Run: headless pygame with SDL's dummy video driver; simulated clock (each Clock.tick advances the game by its frame time, no real sleeping); random seed 0; keys injected as events and as key.get_pressed() state; mouse plan: one left click at the window centre at the start of phase 2, then a move to the lower-right quarter at the start of phase 3.
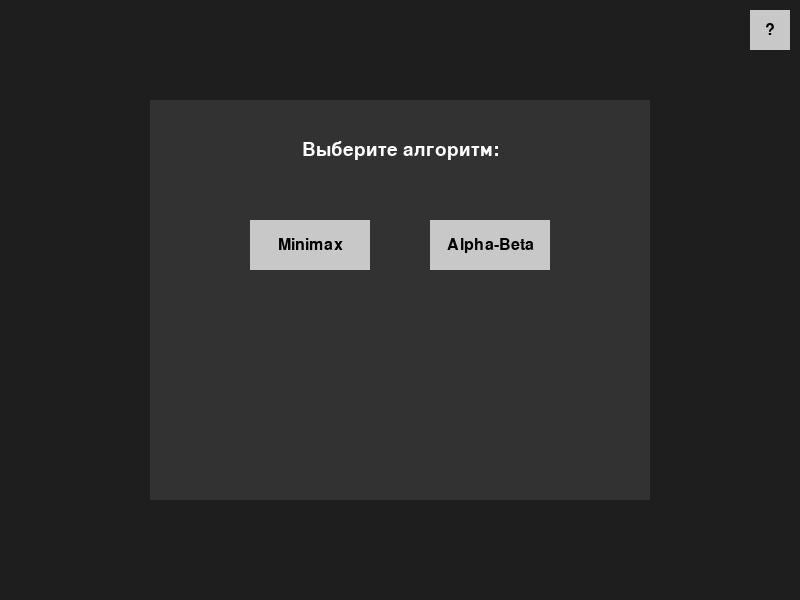
Frame 1 of 4 · flips 1–60 · no input
Frame 2 of 4 · flips 61–180 · clicked the window centre · tapped SPACE, RETURN · held RIGHT (→), D · screen unchanged from frame 1, image omitted
Frame 3 of 4 · flips 181–300 · moved the mouse to the lower-right quarter · held DOWN (↓), S · screen unchanged from frame 2, image omitted
Frame 4 of 4 · flips 301–420 · held LEFT (←), A, UP (↑), W · screen unchanged from frame 3, image omitted

The pygame program that drew these frames:

import pygame
import random
import math
from functools import partial

# =======================
# Генерация дерева и эвристика
# =======================

class TreeNode:
    def __init__(self, value, parent=None):
        self.value = value
        self.parent = parent
        self.children = []
        self.bank = 0
        self.score = 0
        self.heuristic_value = None
        self.heuristic_sum = None

    def add_child(self, child):
        self.children.append(child)

class Tree:
    def __init__(self):
        self.root = None
        self.node_map = {}

    def generate_tree(self, num):
        self.root = self._create_node(num)
        self._generate_children(self.root)

    def _create_node(self, value, parent=None):
        node = TreeNode(value, parent)
        self._calculate(node)
        key = (node.value, node.bank, node.score)
        if key in self.node_map:
            return self.node_map[key]
        else:
            self.node_map[key] = node
            return node

    def _generate_children(self, node):
        for divisor in [2, 3, 4, 5]:
            if node.value % divisor == 0:
                child_value = node.value // divisor
                child = self._create_node(child_value, parent=node)
                node.add_child(child)
                self._generate_children(child)

    def _calculate(self, node):
        if node.value % 10 == 0 or node.value % 10 == 5:
            node.bank = node.parent.bank + 1 if node.parent else 0
        else:
            node.bank = node.parent.bank if node.parent else 0
        if node.value % 2 == 0:
            node.score = node.parent.score - 1 if node.parent else 0
        else:
            node.score = node.parent.score + 1 if node.parent else 0

    def calculate_heuristic_values(self, node, ai_goes_first, minimax_chosen, alpha=float('-inf'), beta=float('inf')):
        if not node.children:
            final_score = node.score + node.bank if node.score % 2 == 0 else node.score - node.bank
            node.heuristic_value = (-1 if final_score % 2 == 0 else 1) if ai_goes_first else (1 if final_score % 2 == 0 else -1)
            node.heuristic_sum = node.heuristic_value
            return (node.heuristic_value, node.heuristic_sum)
        
        if minimax_chosen:
            if ai_goes_first:
                node.heuristic_value = float('-inf')
                node.heuristic_sum = 0
                for child in node.children:
                    child_value, child_sum = self.calculate_heuristic_values(child, not ai_goes_first, minimax_chosen)
                    node.heuristic_value = max(node.heuristic_value, child_value)
                    node.heuristic_sum += child_sum
            else:
                node.heuristic_value = float('inf')
                node.heuristic_sum = 0
                for child in node.children:
                    child_value, child_sum = self.calculate_heuristic_values(child, not ai_goes_first, minimax_chosen)
                    node.heuristic_value = min(node.heuristic_value, child_value)
                    node.heuristic_sum += child_sum
        else:
            if ai_goes_first:
                node.heuristic_value = float('-inf')
                node.heuristic_sum = 0
                for child in node.children:
                    child_value, child_sum = self.calculate_heuristic_values(child, not ai_goes_first, minimax_chosen, alpha, beta)
                    node.heuristic_value = max(node.heuristic_value, child_value)
                    node.heuristic_sum += child_sum
                    alpha = max(alpha, node.heuristic_value)
                    if node.heuristic_value == 1 or beta <= alpha:
                        break
            else:
                node.heuristic_value = float('inf')
                node.heuristic_sum = 0
                for child in node.children:
                    child_value, child_sum = self.calculate_heuristic_values(child, not ai_goes_first, minimax_chosen, alpha, beta)
                    node.heuristic_value = min(node.heuristic_value, child_value)
                    node.heuristic_sum += child_sum
                    beta = min(beta, node.heuristic_value)
                    if node.heuristic_value == -1 or beta <= alpha:
                        break

        node.heuristic_sum += node.heuristic_value
        return (node.heuristic_value, node.heuristic_sum)

# =======================
# Функции логики игры
# =======================

def generate_numbers():
    return random.sample(range(30000, 50001), 5)

def is_valid_division(num, divisor):
    return num is not None and num % divisor == 0

def calculate_points(num):
    points = 1 if num % 2 == 1 else -1
    bank = 1 if num % 10 in [0, 5] else 0
    return points, bank

# =======================
# Функции отрисовки элементов
# =======================

def draw_text(text, x, y, size=32, color=(255, 255, 255)):
    font_obj = pygame.font.SysFont("Verdana", size, bold=False)
    text_surface = font_obj.render(text, True, color)
    text_rect = text_surface.get_rect(center=(x, y))
    screen.blit(text_surface, text_rect)

def draw_button(text, x, y, w, h, color, hover_color, disabled, action):
    mouse = pygame.mouse.get_pos()
    click = pygame.mouse.get_pressed()
    rect_color = hover_color if x < mouse[0] < x + w and y < mouse[1] < y + h and not disabled else color
    pygame.draw.rect(screen, rect_color, (x, y, w, h))
    draw_text(text, x + w // 2, y + h // 2, 24, (0, 0, 0))
    if click[0] == 1 and action and x < mouse[0] < x + w and y < mouse[1] < y + h and not disabled:
        pygame.time.delay(200)
        action()

def draw_rules():
    pygame.draw.rect(screen, (50, 50, 50), (100, 100, 600, 400))  
    pygame.draw.rect(screen, (255, 0, 0), (650, 110, 40, 40))  
    draw_text("X", 670, 130, 30, (255, 255, 255))  
    rules_text = [
        "Spēles noteikumi:",
        "",
        "Spēlētāji izdara gājienus pēc kārtas, dalot skaitli ar 2,3,4 vai 5.",
        "Dalīšana iespējama tikai, ja rezultāts ir vesels skaitlis.",
        "Nepāra rezultāts dod +1 punktu, pāra – -1 punktu.",
        "Ja rezultāts beidzas ar 0 vai 5, bankam pievienots 1 punkts.",
        "Spēle beidzas, ja skaitli vairs nevar dalīt.",
        "Gala rezultātā, ja punktu summa ir nepāra, uzvar spēlētājs,",
        "ja pāra – uzvar pretinieks."
    ]
    for i, line in enumerate(rules_text):
        draw_text(line, 400, 140 + i * 25, 16, (255, 255, 255)) 

def toggle_rules():
    global show_rules
    show_rules = not show_rules

# =======================
# Инициализация Pygame и глобальных переменных
# =======================

pygame.init()

WIDTH, HEIGHT = 800, 600
screen = pygame.display.set_mode((WIDTH, HEIGHT))
pygame.display.set_caption("Number Division Game")
font = pygame.font.SysFont("Verdana", 32, bold=False)
small_font = pygame.font.SysFont("Verdana", 24, bold=False)
show_rules = False  

# Этапы игры:
# "settings_algorithm" -> "settings_first" -> "choose_number" -> "game" -> "game_over"
game_phase = "settings_algorithm"  
ai_goes_first = None      # True, если ИИ ходит первым
minimax_chosen = None     # True: minimax, False: alpha-beta
player_turn = None
selected_number = None
starting_number = None
available_numbers = []
points = 0
bank = 0
game_over = False
history = []
choosing = True

# =======================
# Функции для переходов между этапами
# =======================

def select_algorithm(is_minimax):
    global minimax_chosen, game_phase
    minimax_chosen = is_minimax
    game_phase = "settings_first"

def select_first(is_ai):
    global ai_goes_first, game_phase
    ai_goes_first = is_ai
    game_phase = "choose_number"

def start_game_after_number():
    global game_phase, player_turn
    player_turn = not ai_goes_first
    game_phase = "game"

def reset_game():
    global selected_number, starting_number, available_numbers, points, bank, player_turn, game_over, history, choosing, game_phase, ai_goes_first, minimax_chosen
    available_numbers = generate_numbers()
    selected_number = None
    starting_number = None
    points = 0
    bank = 0
    game_over = False
    history = []
    choosing = True
    ai_goes_first = None
    minimax_chosen = None
    game_phase = "settings_algorithm"

def check_game_over():
    global game_over, winner, points, bank, game_phase
    if not (selected_number and any(is_valid_division(selected_number, d) for d in [2, 3, 4, 5])):
        game_over = True
        final_score = points - bank if points % 2 == 1 else points + bank
        winner = "AI Wins!" if final_score % 2 == 0 else "Player Wins!"
        history.append(f"Final Score: {final_score}")
        game_phase = "game_over"

def choose_number(num):
    global selected_number, starting_number, choosing
    selected_number = num
    starting_number = num  
    choosing = False
    start_game_after_number()

def divide_number(divisor):
    global selected_number, points, bank, player_turn
    if is_valid_division(selected_number, divisor) and player_turn:
        previous_number = selected_number
        selected_number //= divisor
        point_change, bank_change = calculate_points(selected_number)
        points += point_change
        bank += bank_change
        history.append(f"Player: {previous_number} / {divisor} = {selected_number} ({points} pts)")
        player_turn = False
        check_game_over()
        pygame.display.flip()

def ai_move():
    global selected_number, points, bank, player_turn
    tree = Tree()
    tree.generate_tree(selected_number)
    tree.calculate_heuristic_values(tree.root, ai_goes_first, minimax_chosen)
    best_move = None
    best_value = float('-inf')
    for child in tree.root.children:
        divisor = tree.root.value // child.value if child.value != 0 and (tree.root.value // child.value) in [2,3,4,5] else None
        if divisor is not None and child.heuristic_value > best_value:
            best_value = child.heuristic_value
            best_move = divisor
    if best_move:
        previous_number = selected_number
        selected_number //= best_move
        point_change, bank_change = calculate_points(selected_number)
        points += point_change
        bank += bank_change
        history.append(f"AI: {previous_number} / {best_move} = {selected_number} ({points} pts)")
    player_turn = True
    check_game_over()
    pygame.display.flip()

# =======================
# Функции отрисовки экранов для разных этапов
# =======================

def draw_settings_algorithm():
    pygame.draw.rect(screen, (50, 50, 50), (150, 100, 500, 400))
    draw_text("Выберите алгоритм:", WIDTH//2, 150, 28, (255,255,255))
    draw_button("Minimax", WIDTH//2 - 150, 220, 120, 50, 
                (100,200,100) if minimax_chosen == True else (200,200,200), 
                (150,255,150), False, lambda: select_algorithm(True))
    draw_button("Alpha-Beta", WIDTH//2 + 30, 220, 120, 50, 
                (100,200,100) if minimax_chosen == False else (200,200,200), 
                (150,255,150), False, lambda: select_algorithm(False))

def draw_settings_first():
    pygame.draw.rect(screen, (50, 50, 50), (150, 100, 500, 400))
    draw_text("Выберите, кто ходит первым:", WIDTH//2, 150, 28, (255,255,255))
    draw_button("Игрок", WIDTH//2 - 150, 220, 120, 50, 
                (100,200,100) if ai_goes_first == False else (200,200,200), 
                (150,255,150), False, lambda: select_first(False))
    draw_button("ИИ", WIDTH//2 + 30, 220, 120, 50, 
                (100,200,100) if ai_goes_first == True else (200,200,200), 
                (150,255,150), False, lambda: select_first(True))

def draw_choose_number():
    draw_text(f"Starting Number: {starting_number if starting_number else 'Not chosen'}", WIDTH // 2, 20)
    draw_text(f"Points: {points} | Bank: {bank}", WIDTH // 2, 60)
    if choosing:
        screen.fill((30, 30, 30))
        draw_text("Выберите стартовое число:", WIDTH // 2, 100, 36)
        for i, num in enumerate(available_numbers):
            draw_button(f"{num}", WIDTH // 2 - 50, 150 + i * 60, 100, 50, 
                        (200,200,200), (255,255,255), False, partial(choose_number, num))

def draw_game():
    draw_text(f"Starting Number: {starting_number if starting_number else 'Not chosen'}", WIDTH // 2, 20)
    draw_text(f"Current Number: {selected_number}", WIDTH // 2, 50)
    draw_text(f"Points: {points} | Bank: {bank}", WIDTH // 2, 90)
    for i, d in enumerate([2, 3, 4, 5]):
        disabled = not (selected_number and is_valid_division(selected_number, d))
        draw_button(f"/{d}", WIDTH // 2 - 130 + i * 75, 140, 50, 50, 
                    (100,100,100) if disabled else (100,200,100), 
                    (150,255,150), disabled, partial(divide_number, d))
    for i, event in enumerate(history[-10:]):
        draw_text(event, 400, 280 + i * 30, 24, (200,200,200))
    if game_phase == "game_over":
        draw_text(winner, WIDTH // 2, 220, 40, (255, 0, 0))
        draw_button("Restart", WIDTH // 2 - 50, HEIGHT - 100, 100, 50, 
                    (200,200,200), (255,255,255), False, reset_game)

# =======================
# Основной игровой цикл
# =======================

reset_game()

running = True
while running:
    screen.fill((30, 30, 30))
    draw_button("?", 750, 10, 40, 40, (200,200,200), (255,255,255), False, toggle_rules)
    
    if game_phase == "settings_algorithm":
        draw_settings_algorithm()
    elif game_phase == "settings_first":
        draw_settings_first()
    elif game_phase == "choose_number":
        if choosing:
            draw_choose_number()
        else:
            draw_game()
    elif game_phase in ["game", "game_over"]:
        draw_game()
    
    if show_rules:
        draw_rules()
    
    for event in pygame.event.get():
        if event.type == pygame.QUIT:
            running = False
        elif event.type == pygame.MOUSEBUTTONDOWN and show_rules:
            mouse_x, mouse_y = pygame.mouse.get_pos()
            if 650 <= mouse_x <= 690 and 110 <= mouse_y <= 150:
                show_rules = False  
    
    if game_phase in ["game", "game_over"] and not player_turn and selected_number and not game_over:
        ai_move()
    
    pygame.display.flip()

pygame.quit()
